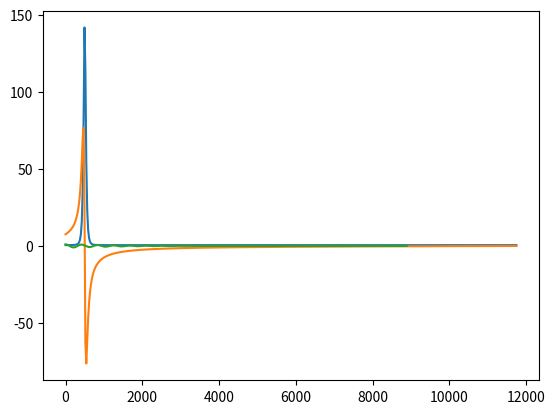

Generate this figure with matplotlib:
import numpy as np
import matplotlib.pyplot as plt

icm2ifs=3e-5
ifs2icm=1/icm2ifs
tc=500 # fs
si=50 # cm-1
w0=-500 # cm-1
N=1000
kappa=1/tc/si/icm2ifs
print(kappa)
if kappa<1:
    print('Slow modulation limit')
    tm=1/si/icm2ifs*10
if kappa>=1:    
    print('Fast modulation limit')
    tm=1/(si*tc*icm2ifs)**2*tc*10
t=np.linspace(0,tm,N)
dt=t[1]
gl=(si*tc*icm2ifs)**2*(np.exp(-t/tc)+t/tc-1)
g=np.exp(-1j*w0*icm2ifs*t)*np.exp(-gl)
I=np.fft.fft(g)[:N//2]
w=ifs2icm*np.fft.fftfreq(N,dt)[:N//2]*2*np.pi
plt.plot(w,np.real(I))
plt.plot(w,np.imag(I))
plt.show()
plt.plot(t,g)
plt.show()
